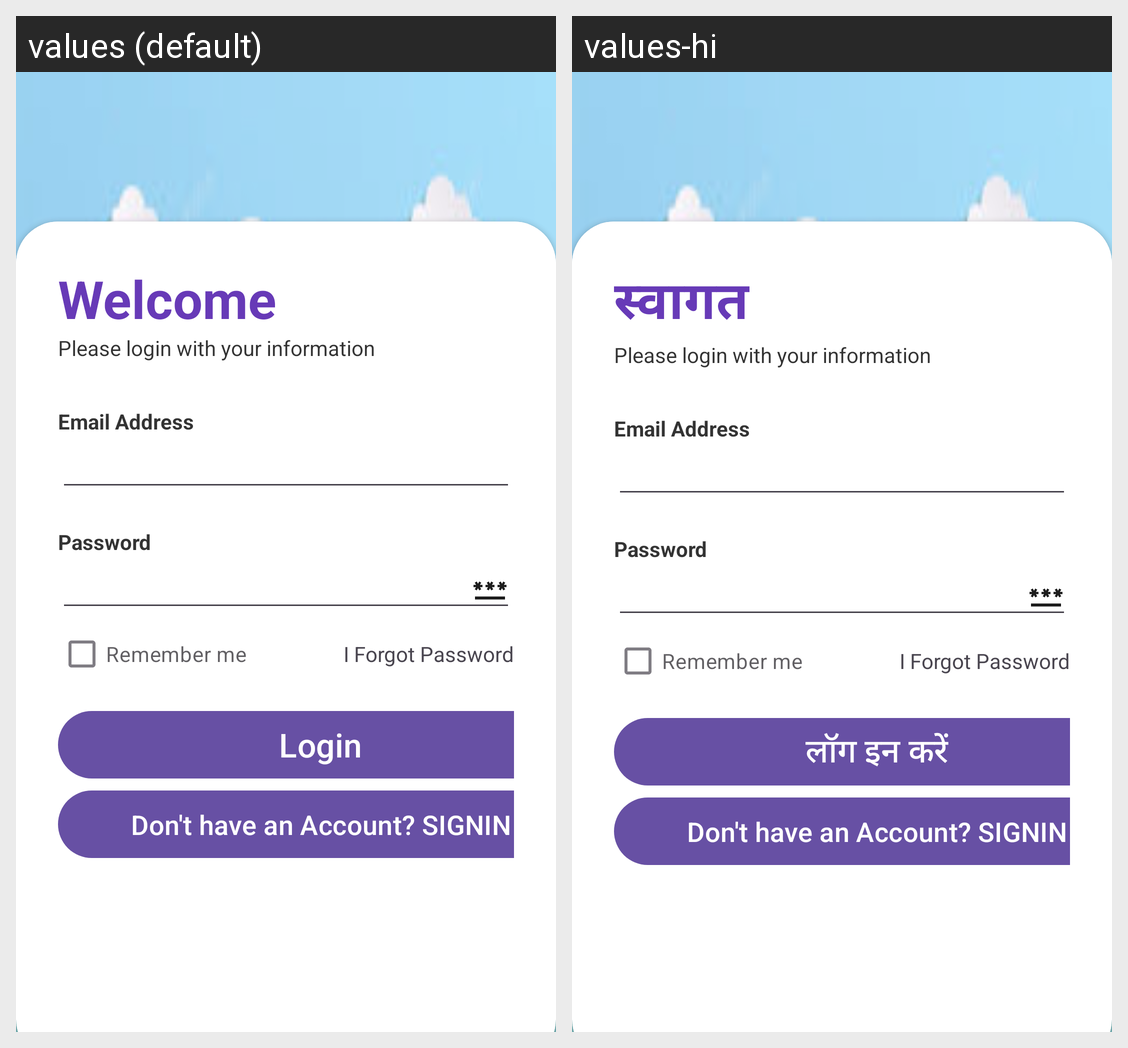

Strings drawn on this Android screen and how each of the app's shown locales translates them:
Android screen res/layout/activity_login.xml rendered under 2 locales, left to right: values (default), values-hi. Device: Nexus 5 (rendered at 1080×1920; each locale shown at half size, 540×960, under a caption strip naming it); theme Theme.Travelguide.
Strings drawn on this screen, with the default value and each locale's value (text and hints the layout hard-codes, and strings that could not be matched under every locale, appear in the picture but are not listed):

Welcome
  values: Welcome
  values-hi: स्वागत

login
  values: Login
  values-hi: लॉग इन करें
